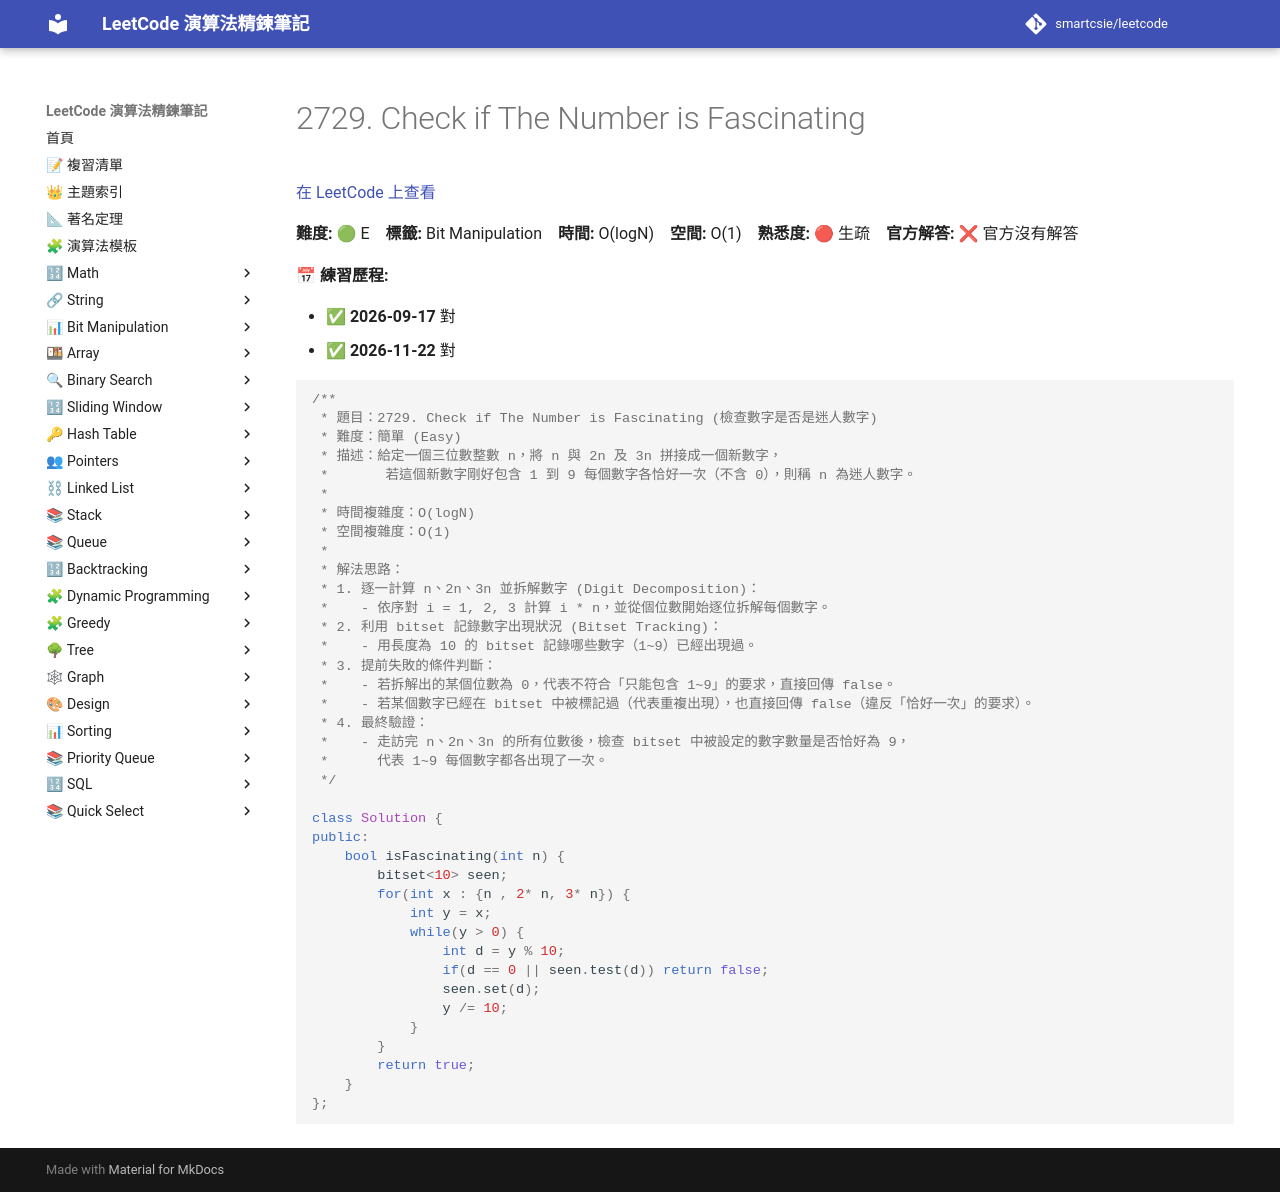

repository: smartcsie/leetcode · page: problems/2729/index.html · generator: mkdocs

# 2729. Check if The Number is Fascinating

[在 LeetCode 上查看](https://leetcode.com/problems/check-if-the-number-is-fascinating/)

**難度:** 🟢 E　**標籤:** Bit Manipulation　**時間:** O(logN)　**空間:** O(1)　**熟悉度:** 🔴 生疏　**官方解答:** ❌ 官方沒有解答

**📅 練習歷程:**

- ✅ **2026-09-17** 對
- ✅ **2026-11-22** 對

```cpp
/**
 * 題目：2729. Check if The Number is Fascinating (檢查數字是否是迷人數字)
 * 難度：簡單 (Easy)
 * 描述：給定一個三位數整數 n，將 n 與 2n 及 3n 拼接成一個新數字，
 *       若這個新數字剛好包含 1 到 9 每個數字各恰好一次（不含 0），則稱 n 為迷人數字。
 *
 * 時間複雜度：O(logN)
 * 空間複雜度：O(1)
 *
 * 解法思路：
 * 1. 逐一計算 n、2n、3n 並拆解數字 (Digit Decomposition)：
 *    - 依序對 i = 1, 2, 3 計算 i * n，並從個位數開始逐位拆解每個數字。
 * 2. 利用 bitset 記錄數字出現狀況 (Bitset Tracking)：
 *    - 用長度為 10 的 bitset 記錄哪些數字（1~9）已經出現過。
 * 3. 提前失敗的條件判斷：
 *    - 若拆解出的某個位數為 0，代表不符合「只能包含 1~9」的要求，直接回傳 false。
 *    - 若某個數字已經在 bitset 中被標記過（代表重複出現），也直接回傳 false（違反「恰好一次」的要求）。
 * 4. 最終驗證：
 *    - 走訪完 n、2n、3n 的所有位數後，檢查 bitset 中被設定的數字數量是否恰好為 9，
 *      代表 1~9 每個數字都各出現了一次。
 */

class Solution {
public:
    bool isFascinating(int n) {
        bitset<10> seen;
        for(int x : {n , 2* n, 3* n}) {
            int y = x;
            while(y > 0) {
                int d = y % 10;
                if(d == 0 || seen.test(d)) return false;
                seen.set(d);
                y /= 10;
            }
        }
        return true;
    }
};
```
